Run: headless pygame with SDL's dummy video driver; simulated clock (each Clock.tick advances the game by its frame time, no real sleeping); random seed 0; keys injected as events and as key.get_pressed() state; no mouse input; restart key C tapped at the start of phases 3 and 4.
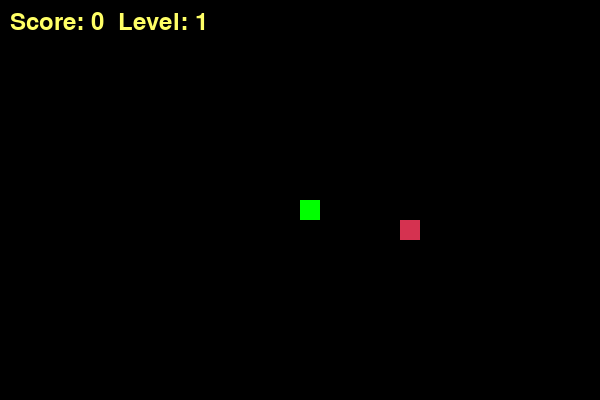
Frame 1 of 4 · flips 1–60 · no input
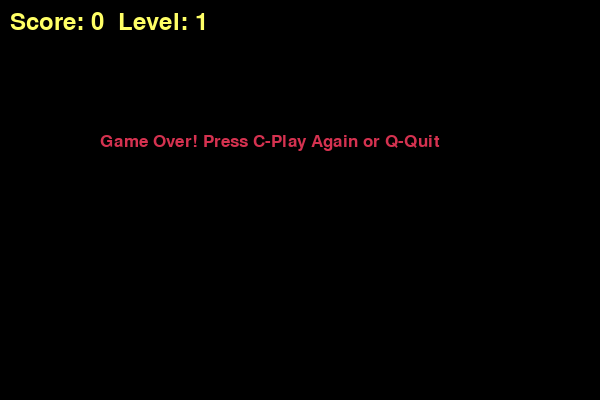
Frame 2 of 4 · flips 61–180 · tapped SPACE, RETURN · held RIGHT (→), D
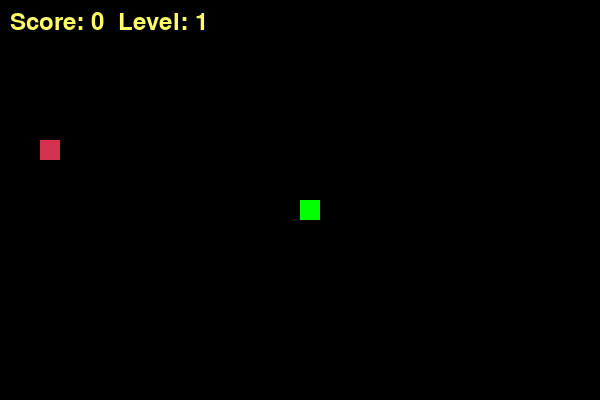
Frame 3 of 4 · flips 181–300 · tapped C · held DOWN (↓), S
Frame 4 of 4 · flips 301–420 · tapped C · held LEFT (←), A, UP (↑), W · screen same as frame 2, image omitted

The pygame program that drew these frames:

import pygame
import random
import time

# Initialize Pygame
pygame.init()

# --- Configuration & Constants ---
WHITE = (255, 255, 255)
YELLOW = (255, 255, 102)
BLACK = (0, 0, 0)
RED = (213, 50, 80)
GREEN = (0, 255, 0)

WIDTH = 600
HEIGHT = 400
BLOCK_SIZE = 20  # Size of snake segment and food

# Initialize Display
screen = pygame.display.set_mode((WIDTH, HEIGHT))
pygame.display.set_caption('Snake Level Up Edition')
clock = pygame.time.Clock()

font_style = pygame.font.SysFont("bahnschrift", 25)
score_font = pygame.font.SysFont("comicsansms", 35)

def display_score(score, level):
    """Displays current score and level on the screen."""
    value = score_font.render(f"Score: {score}  Level: {level}", True, YELLOW)
    screen.blit(value, [10, 10])

def draw_snake(block_size, snake_list):
    """Draws each segment of the snake."""
    for x in snake_list:
        pygame.draw.rect(screen, GREEN, [x[0], x[1], block_size, block_size])

def generate_food(snake_list):
    """Generates random food position that doesn't collide with the snake body."""
    while True:
        food_x = round(random.randrange(0, WIDTH - BLOCK_SIZE) / BLOCK_SIZE) * BLOCK_SIZE
        food_y = round(random.randrange(0, HEIGHT - BLOCK_SIZE) / BLOCK_SIZE) * BLOCK_SIZE
        
        # Ensure food is not spawning inside the snake body
        if [food_x, food_y] not in snake_list:
            return food_x, food_y

def game_loop():
    game_over = False
    game_close = False

    # Snake Initial Position
    x1, y1 = WIDTH / 2, HEIGHT / 2
    x1_change, y1_change = 0, 0

    snake_list = []
    length_of_snake = 1

    # Initial Stats
    score = 0
    level = 1
    speed = 10 
    food_x, food_y = generate_food(snake_list)

    while not game_over:

        while game_close:
            screen.fill(BLACK)
            msg = font_style.render("Game Over! Press C-Play Again or Q-Quit", True, RED)
            screen.blit(msg, [WIDTH / 6, HEIGHT / 3])
            display_score(score, level)
            pygame.display.update()

            for event in pygame.event.get():
                if event.type == pygame.KEYDOWN:
                    if event.key == pygame.K_q:
                        game_over = True
                        game_close = False
                    if event.key == pygame.K_c:
                        game_loop()

        for event in pygame.event.get():
            if event.type == pygame.QUIT:
                game_over = True
            if event.type == pygame.KEYDOWN:
                if event.key == pygame.K_LEFT and x1_change == 0:
                    x1_change = -BLOCK_SIZE
                    y1_change = 0
                elif event.key == pygame.K_RIGHT and x1_change == 0:
                    x1_change = BLOCK_SIZE
                    y1_change = 0
                elif event.key == pygame.K_UP and y1_change == 0:
                    y1_change = -BLOCK_SIZE
                    x1_change = 0
                elif event.key == pygame.K_DOWN and y1_change == 0:
                    y1_change = BLOCK_SIZE
                    x1_change = 0

        # --- 1. Border Collision Detection ---
        if x1 >= WIDTH or x1 < 0 or y1 >= HEIGHT or y1 < 0:
            game_close = True

        x1 += x1_change
        y1 += y1_change
        screen.fill(BLACK)
        
        # Draw Food
        pygame.draw.rect(screen, RED, [food_x, food_y, BLOCK_SIZE, BLOCK_SIZE])
        
        # Snake Movement Logic
        snake_head = [x1, y1]
        snake_list.append(snake_head)
        if len(snake_list) > length_of_snake:
            del snake_list[0]

        # --- 2. Self Collision Detection ---
        for x in snake_list[:-1]:
            if x == snake_head:
                game_close = True

        draw_snake(BLOCK_SIZE, snake_list)
        display_score(score, level)

        pygame.display.update()

        # --- 3. Eating Food & Leveling Up ---
        if x1 == food_x and y1 == food_y:
            food_x, food_y = generate_food(snake_list)
            length_of_snake += 1
            score += 1

            # Check for level up every 3 foods
            if score % 3 == 0:
                level += 1
                speed += 2 # Increase speed/difficulty
                print(f"Level Up! Current Speed: {speed}")

        clock.tick(speed)

    pygame.quit()
    quit()

game_loop()
